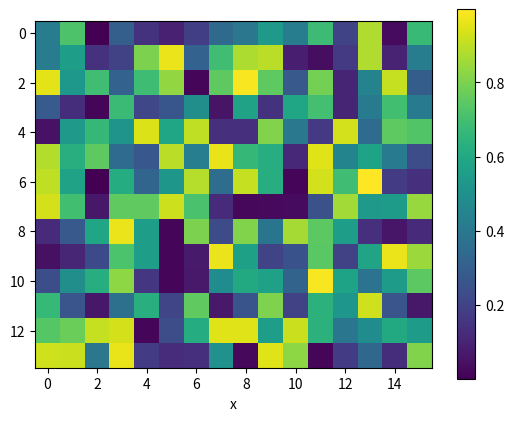
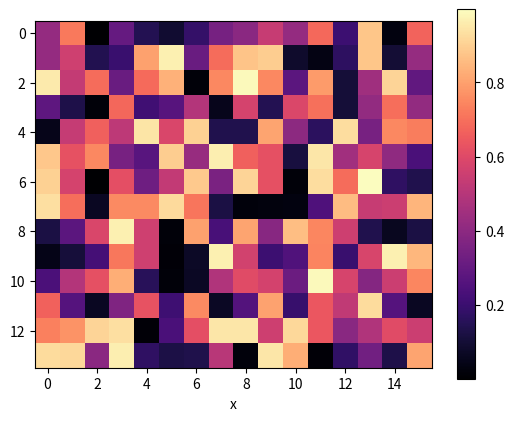
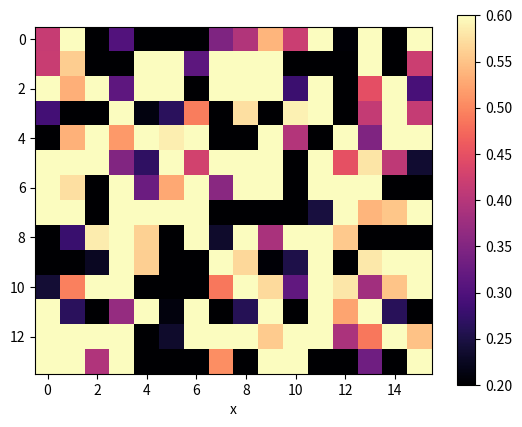
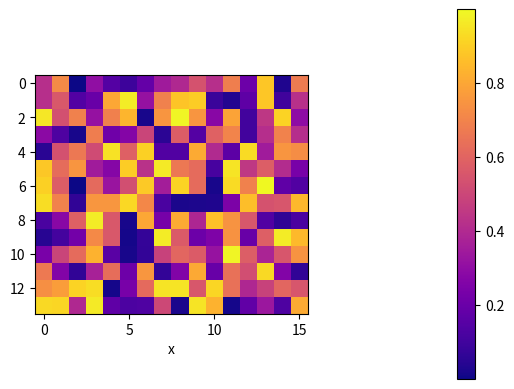
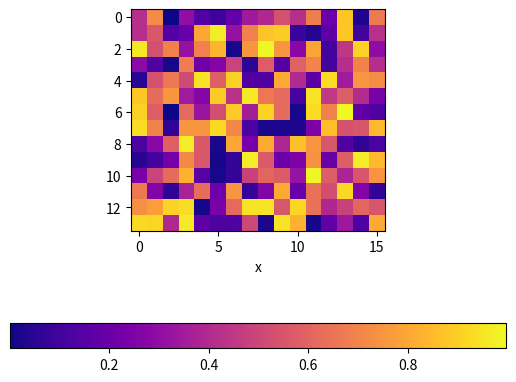
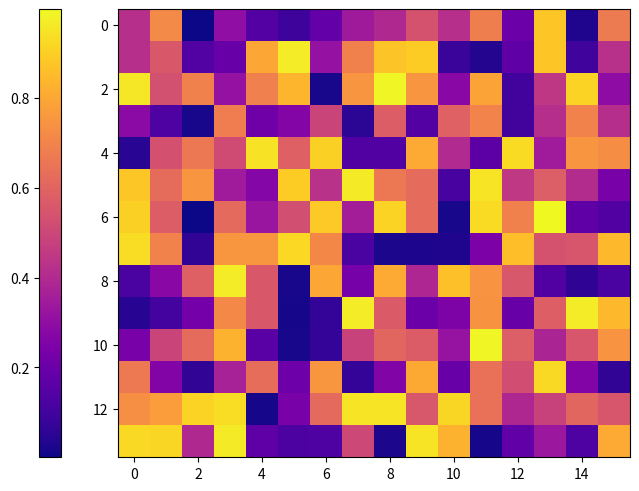

The matplotlib source for these figures, in order:
import matplotlib.pyplot as plt
import numpy as np; np.random.seed(1)

data = np.random.rand(14,16)

fig, ax = plt.subplots()
im = ax.imshow(data)
ax.set_xlabel("x")

cb = fig.colorbar(im, pad=0.05)

data.shape, np.min(data), np.max(data)

fig, ax = plt.subplots()
im = ax.imshow(data, cmap = "magma")
ax.set_xlabel("x")

cb = fig.colorbar(im, pad=0.05)

fig, ax = plt.subplots()
im = ax.imshow(data, cmap = "magma")
im.set_clim(vmin=0.2, vmax=0.6)
ax.set_xlabel("x")

cb = fig.colorbar(im, pad=0.05)

fig, ax = plt.subplots()
im = ax.imshow(data, cmap = "plasma")
ax.set_xlabel("x")

cb = fig.colorbar(im, pad=0.3)

fig, ax = plt.subplots()
im = ax.imshow(data, cmap = "plasma")
ax.set_xlabel("x")

cb = fig.colorbar(im, pad=0.25, orientation="horizontal")

fig, ax = plt.subplots(constrained_layout=True)
im = ax.imshow(data, cmap = 'plasma')
fig.colorbar(im, ax=ax,location='left')

